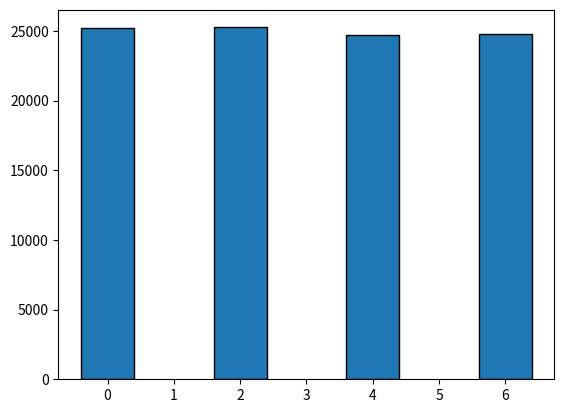

Python code for this plot:
'''
Problem:

Given an integer n and a list of integers l, write a function that randomly generates a number from 0 to n-1 that isn't in l (uniform).
'''

# matplotlib is used to plt the distribution (not mandatory)
# randint is used to generate the random number
import matplotlib.pyplot as plt
from random import randint

# FUNCTION TO PERFORM THE OPERATION
def generate_num_not_in_data(n, data):
    # a random number is generated in the range [0, n-1]
    num = randint(0, n-1)

    # if the number is not present in the supplied list, its returned; else the function is called recursively
    if (num in data):
        return generate_num_not_in_data(n, data)
    
    return num

# DRIVER CODE
data = set([1, 3, 5])
results = {}

for i in range(100000):
    val = generate_num_not_in_data(7, data)

    if (val in results):
        results[val] += 1
    else:
        results[val] = 1

x = []
y = []

for i in results:
    x.append(i)
    y.append(results[i])

plt.bar(x=x, height=y, edgecolor='black')
plt.show()